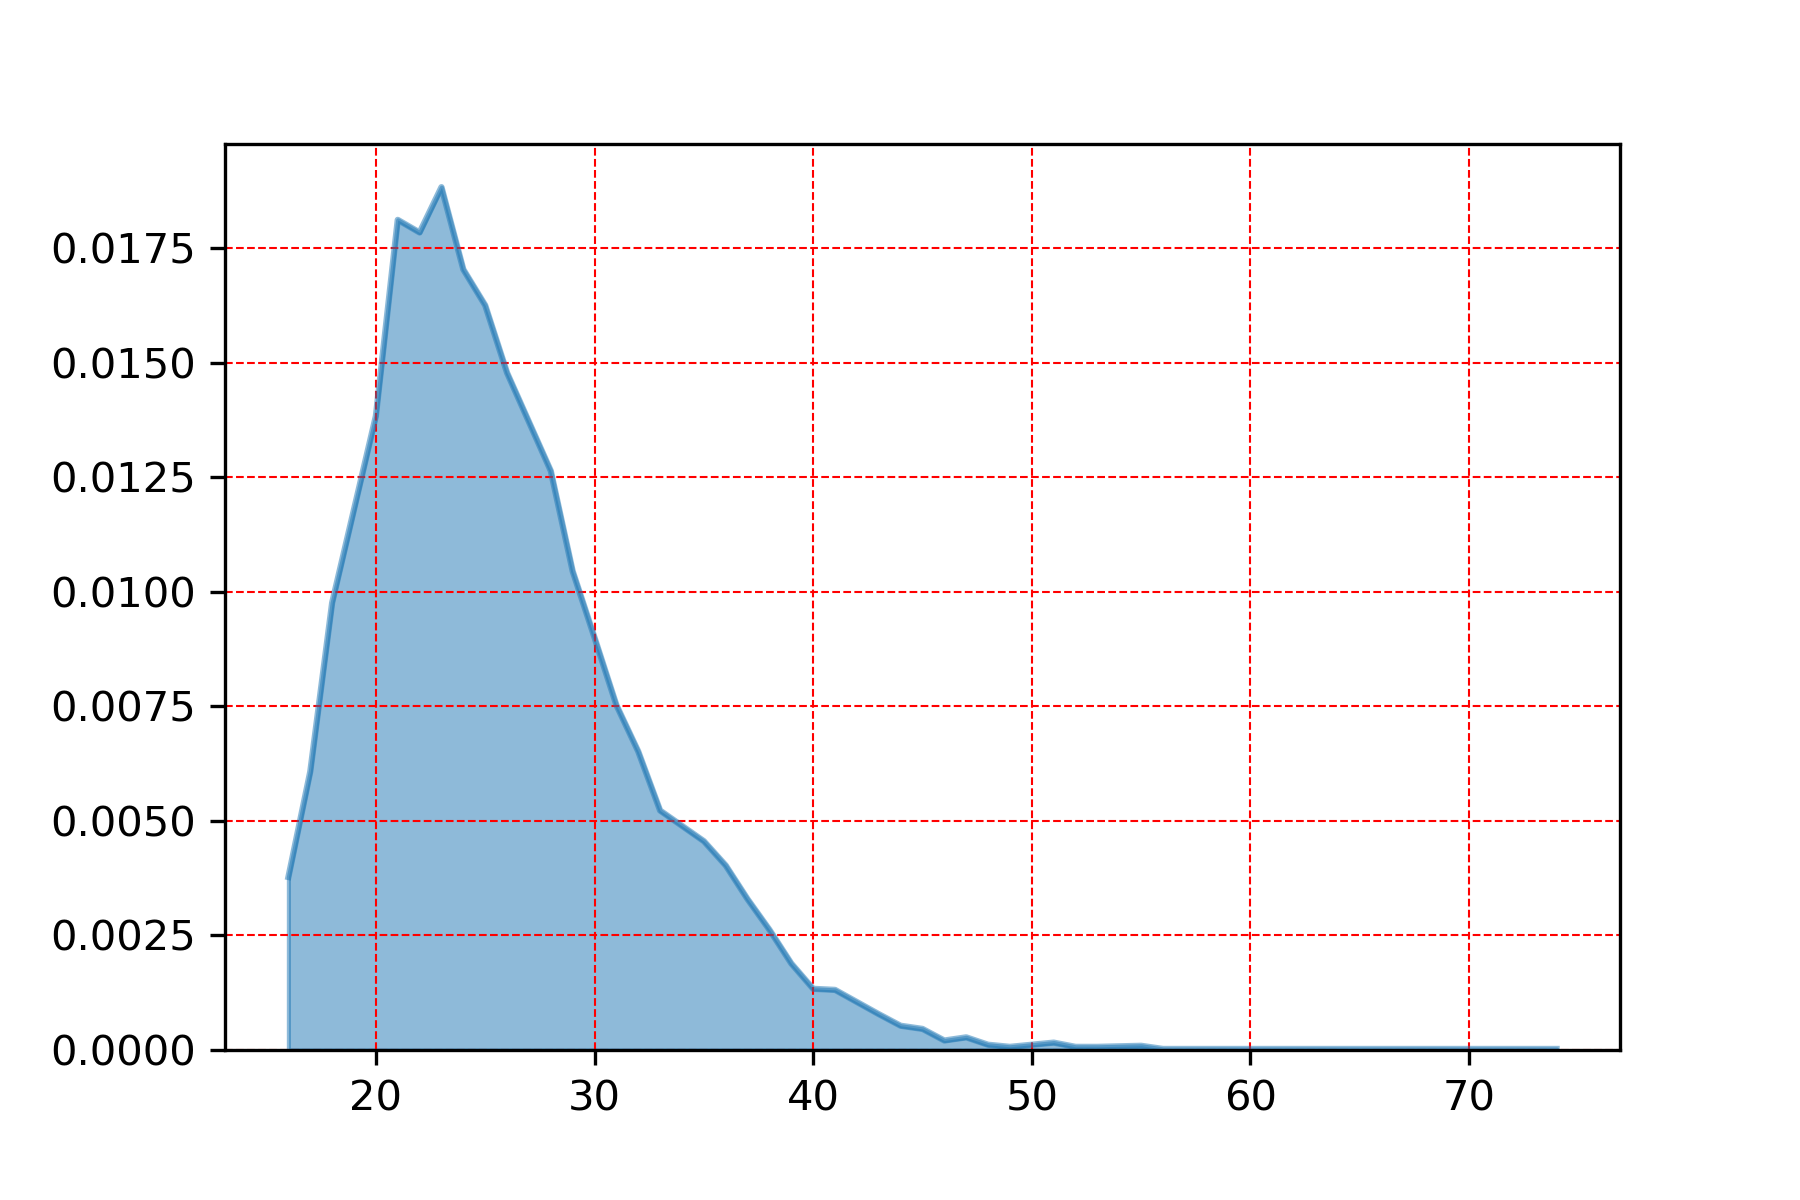

The file beside this chart, header and first rows:
, gust
23.0, 0.01883
21.0, 0.01812
22.0, 0.01784
24.0, 0.01704
25.0, 0.01626
26.0, 0.01478
20.0, 0.01384
28.0, 0.01264
29.0, 0.01045
18.0, 0.009763
30.0, 0.009003
31.0, 0.007529
32.0, 0.006516
17.0, 0.006079
33.0, 0.005227
35.0, 0.004559
36.0, 0.004029
16.0, 0.003776
37.0, 0.003293
38.0, 0.002625
39.0, 0.001888
40.0, 0.001335
41.0, 0.001312
43.0, 0.0007829
44.0, 0.0005296
45.0, 0.0004605
47.0, 0.0002763
46.0, 0.0002072
51.0, 0.0001612
48.0, 0.0001151
55.0, 9.210011282263821e-05
52.0, 6.907508461697865e-05
53.0, 6.907508461697865e-05
49.0, 6.907508461697865e-05
60.0, 2.3025028205659553e-05
56.0, 2.3025028205659553e-05
74.0, 2.3025028205659553e-05
